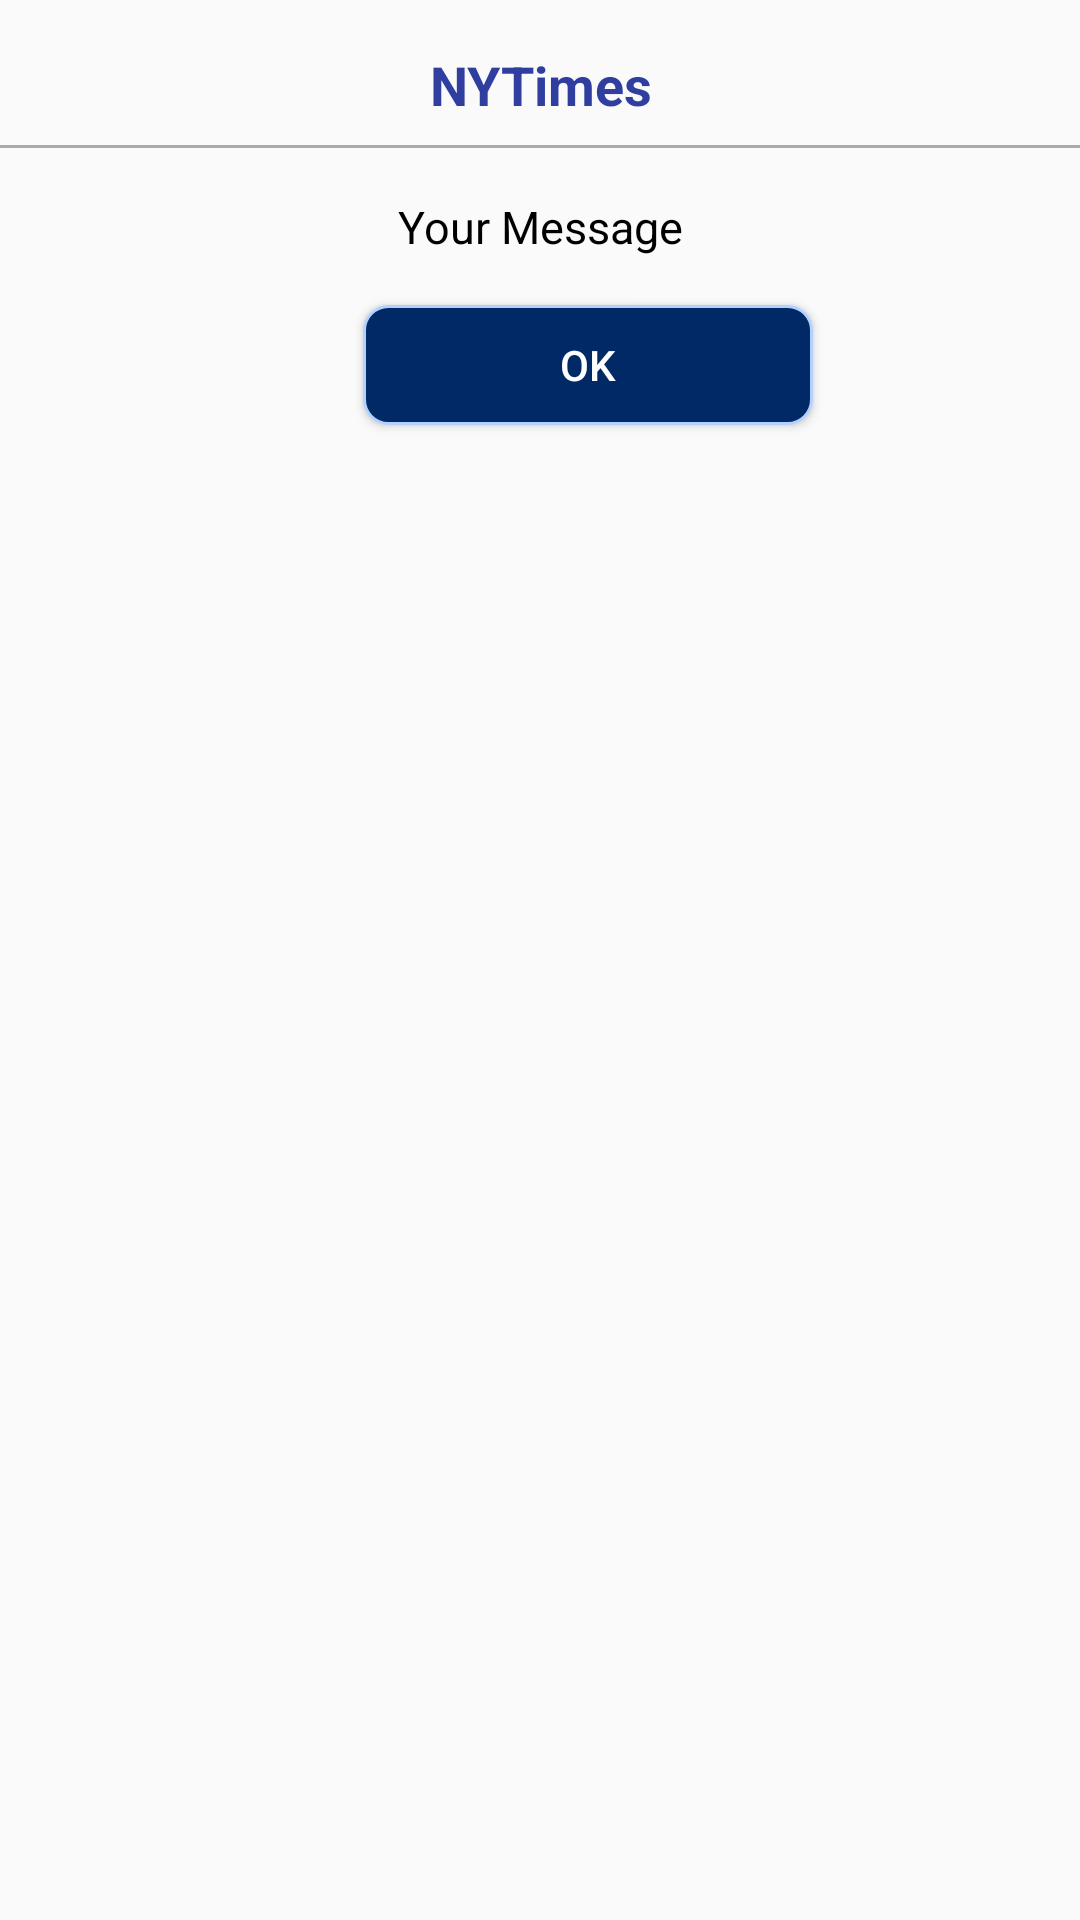

Produce the Android XML layout that renders to this screen, including the resource entries it uses.
<!-- AndroidManifest.xml: application theme MyMaterialTheme -->
<!-- res/layout/single_button_dialog.xml -->
<?xml version="1.0" encoding="utf-8"?>
<LinearLayout xmlns:android="http://schemas.android.com/apk/res/android"
    xmlns:app="http://schemas.android.com/apk/res-auto"
    android:layout_width="320dp"
    android:layout_height="wrap_content"
    android:background="@drawable/rounded_white_bg"
    android:orientation="vertical">

    <LinearLayout
        android:layout_width="match_parent"
        android:layout_height="wrap_content"
        android:gravity="center"
        android:orientation="vertical">

        <TextView
            android:id="@+id/textViewTitle"
            android:layout_width="match_parent"
            android:layout_height="wrap_content"
            android:layout_marginTop="@dimen/standard_margin_start"
            android:gravity="center"
            android:singleLine="true"
            android:text="@string/app_name"
            android:textColor="@color/colorPrimaryDark"
            android:textSize="18sp"
            android:textStyle="bold"
            android:visibility="visible" />


        <View
            android:layout_width="match_parent"
            android:layout_height="1dp"
            android:layout_marginTop="8dp"
            android:background="@android:color/darker_gray"
            android:visibility="visible" />

        <TextView
            android:id="@+id/yourMessage"
            android:layout_width="match_parent"
            android:layout_height="wrap_content"
            android:layout_gravity="center_horizontal"
            android:layout_margin="@dimen/standard_margin_start"
            android:gravity="center"
            android:text="Your Message"
            android:textColor="@android:color/black"
            android:textSize="15sp" />

        <Button
            android:id="@+id/btnOK"
            android:layout_width="150dp"
            android:layout_height="@dimen/button_height"
            android:layout_marginBottom="@dimen/standard_margin_start"
            android:text="@string/ok"
            android:textColor="@android:color/white"
            android:background="@drawable/primary_button"
            android:layout_marginStart="@dimen/standard_margin_start" />

    </LinearLayout>

</LinearLayout>
<!-- resources referenced by this layout -->
<resources>
  <color name="colorPrimaryDark">#303F9F</color>
  <dimen name="button_height">40dp</dimen>
  <dimen name="standard_margin_start">16dp</dimen>
  <!-- drawable primary_button (drawable) -->
  <?xml version="1.0" encoding="utf-8"?>
  <shape xmlns:android="http://schemas.android.com/apk/res/android">
  
      <corners android:radius="8dp"/>
      <stroke android:color="@color/secondary_button" android:width="1dp"/>
      <solid android:color="@color/primary_button"/>
  
  </shape>
  <string name="app_name">NYTimes</string>
  <string name="ok">OK</string>
  <style name="MyMaterialTheme" parent="MyMaterialTheme.Base" />
  <color name="secondary_button">#b3d1ff</color>
  <color name="primary_button">#002966</color>
  <style name="MyMaterialTheme.Base" parent="Theme.AppCompat.Light.DarkActionBar">
          <item name="windowNoTitle">true</item>
          <item name="windowActionBar">false</item>
          
          <item name="colorPrimary">@color/colorPrimary</item>
          <item name="colorPrimaryDark">@color/colorPrimaryDark</item>
          <item name="colorAccent">@color/colorAccent</item>
      </style>
  <color name="colorPrimary">#3F51B5</color>
  <color name="colorAccent">#FF4081</color>
</resources>
